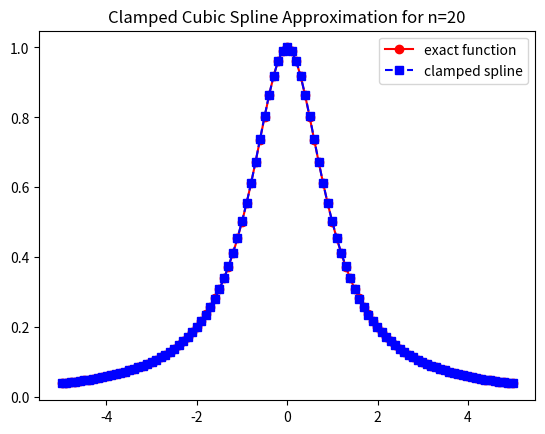
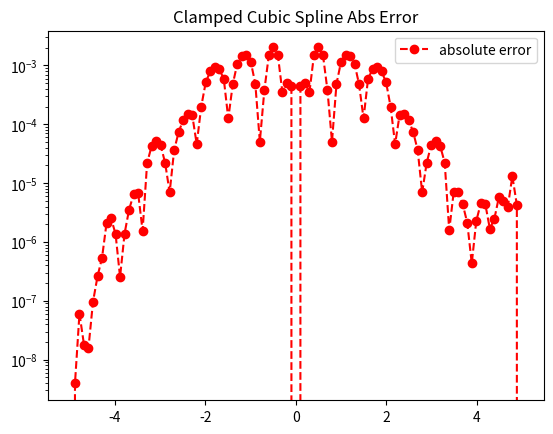

These charts were generated, in order, by the following Python code:
import matplotlib.pyplot as plt
import numpy as np
import math
from numpy.linalg import inv 
from numpy.linalg import norm

# modified cubic_spline_demo.py from canvas

def driver():
    
    f = lambda x: 1 / (1 + x**2)
    fp = lambda x: -2*x/(1.+x**2)**2
    a = -5
    b = 5
    
    
    ''' number of intervals'''
    Nint = 20
    xint = np.linspace(a,b,Nint+1)
    ch = np.cos((2*np.arange(1,Nint+2)-1)*np.pi/(2*(Nint+1)))
    # needed to reverse the order to these in order for it to run
    xint = 0.5 * (a + b) + 0.5 * (b - a) * ch[::-1] 
    yint = f(xint)
    yintp = fp(xint)

    ''' create points you want to evaluate at'''
    Neval = 100
    xeval =  np.linspace(xint[0],xint[Nint],Neval+1)

    
    
    (M,C,D) = create_clamped_spline(yint,yintp,xint,Nint)
    
    print('M =', M)
#    print('C =', C)
#    print('D=', D)
    
    yeval = eval_cubic_spline(xeval,Neval,xint,Nint,M,C,D)
    
#    print('yeval = ', yeval)
    
    ''' evaluate f at the evaluation points'''
    fex = f(xeval)
        
    nerr = norm(fex-yeval)
    print('nerr = ', nerr)
    
    plt.figure()    
    plt.plot(xeval,fex,'ro-',label='exact function')
    plt.plot(xeval,yeval,'bs--',label='clamped spline') 
    plt.title('Clamped Cubic Spline Approximation for n=20')
    plt.legend()
    plt.show()
     
    err = abs(yeval-fex)
    plt.figure() 
    plt.semilogy(xeval,err,'ro--',label='absolute error')
    plt.title('Clamped Cubic Spline Abs Error')
    plt.legend()
    plt.show()
    
def create_clamped_spline(yint,yintp,xint,N):

#    create the right  hand side for the linear system
    b = np.zeros(N+1)
#  vector values
    h = np.zeros(N+1)  

    for i in range(N):
        h[i] = xint[i+1] - xint[i]

    b[0] = -yintp[0] + (yint[1]-yint[0])/h[0]
    b[N] = -yintp[N] + (yint[N]-yint[N-1])/h[N-1]
    for i in range(1,N):
       b[i] = (yint[i+1]-yint[i])/h[i] - (yint[i]-yint[i-1])/h[i-1]


#  create matrix so you can solve for the M values
# This is made by filling one row at a time 
    A = np.zeros((N+1,N+1))
    A[0][0] = h[0]/3
    A[0][1] = h[0]/6
    for j in range(1,N):
       A[j][j-1] = h[j-1]/6
       A[j][j] = (h[j]+h[j-1])/3 
       A[j][j+1] = h[j]/6
    A[N][N] = h[N-1]/3
    A[N][N-1] = h[N-1]/6

    Ainv = inv(A)
    
    M  = Ainv.dot(b)

#  Create the linear coefficients
    C = np.zeros(N)
    D = np.zeros(N)
    for j in range(N):
       C[j] = yint[j]/h[j]-h[j]*M[j]/6
       D[j] = yint[j+1]/h[j]-h[j]*M[j+1]/6
    return(M,C,D)
       
def eval_local_spline(xeval,xi,xip,Mi,Mip,C,D):
# Evaluates the local spline as defined in class
# xip = x_{i+1}; xi = x_i
# Mip = M_{i+1}; Mi = M_i

    hi = xip-xi
    yeval = (Mi*(xip-xeval)**3 +(xeval-xi)**3*Mip)/(6*hi) \
            + C*(xip-xeval) + D*(xeval-xi)
    return yeval 
    
    
def  eval_cubic_spline(xeval,Neval,xint,Nint,M,C,D):
    
    yeval = np.zeros(Neval+1)
    
    for j in range(Nint):
        '''find indices of xeval in interval (xint(jint),xint(jint+1))'''
        '''let ind denote the indices in the intervals'''
        atmp = xint[j]
        btmp= xint[j+1]
        
#   find indices of values of xeval in the interval
        ind= np.where((xeval >= atmp) & (xeval <= btmp))
        xloc = xeval[ind]

# evaluate the spline
        yloc = eval_local_spline(xloc,atmp,btmp,M[j],M[j+1],C[j],D[j])
#        print('yloc = ', yloc)
#   copy into yeval
        yeval[ind] = yloc

    return(yeval)
           
driver()  